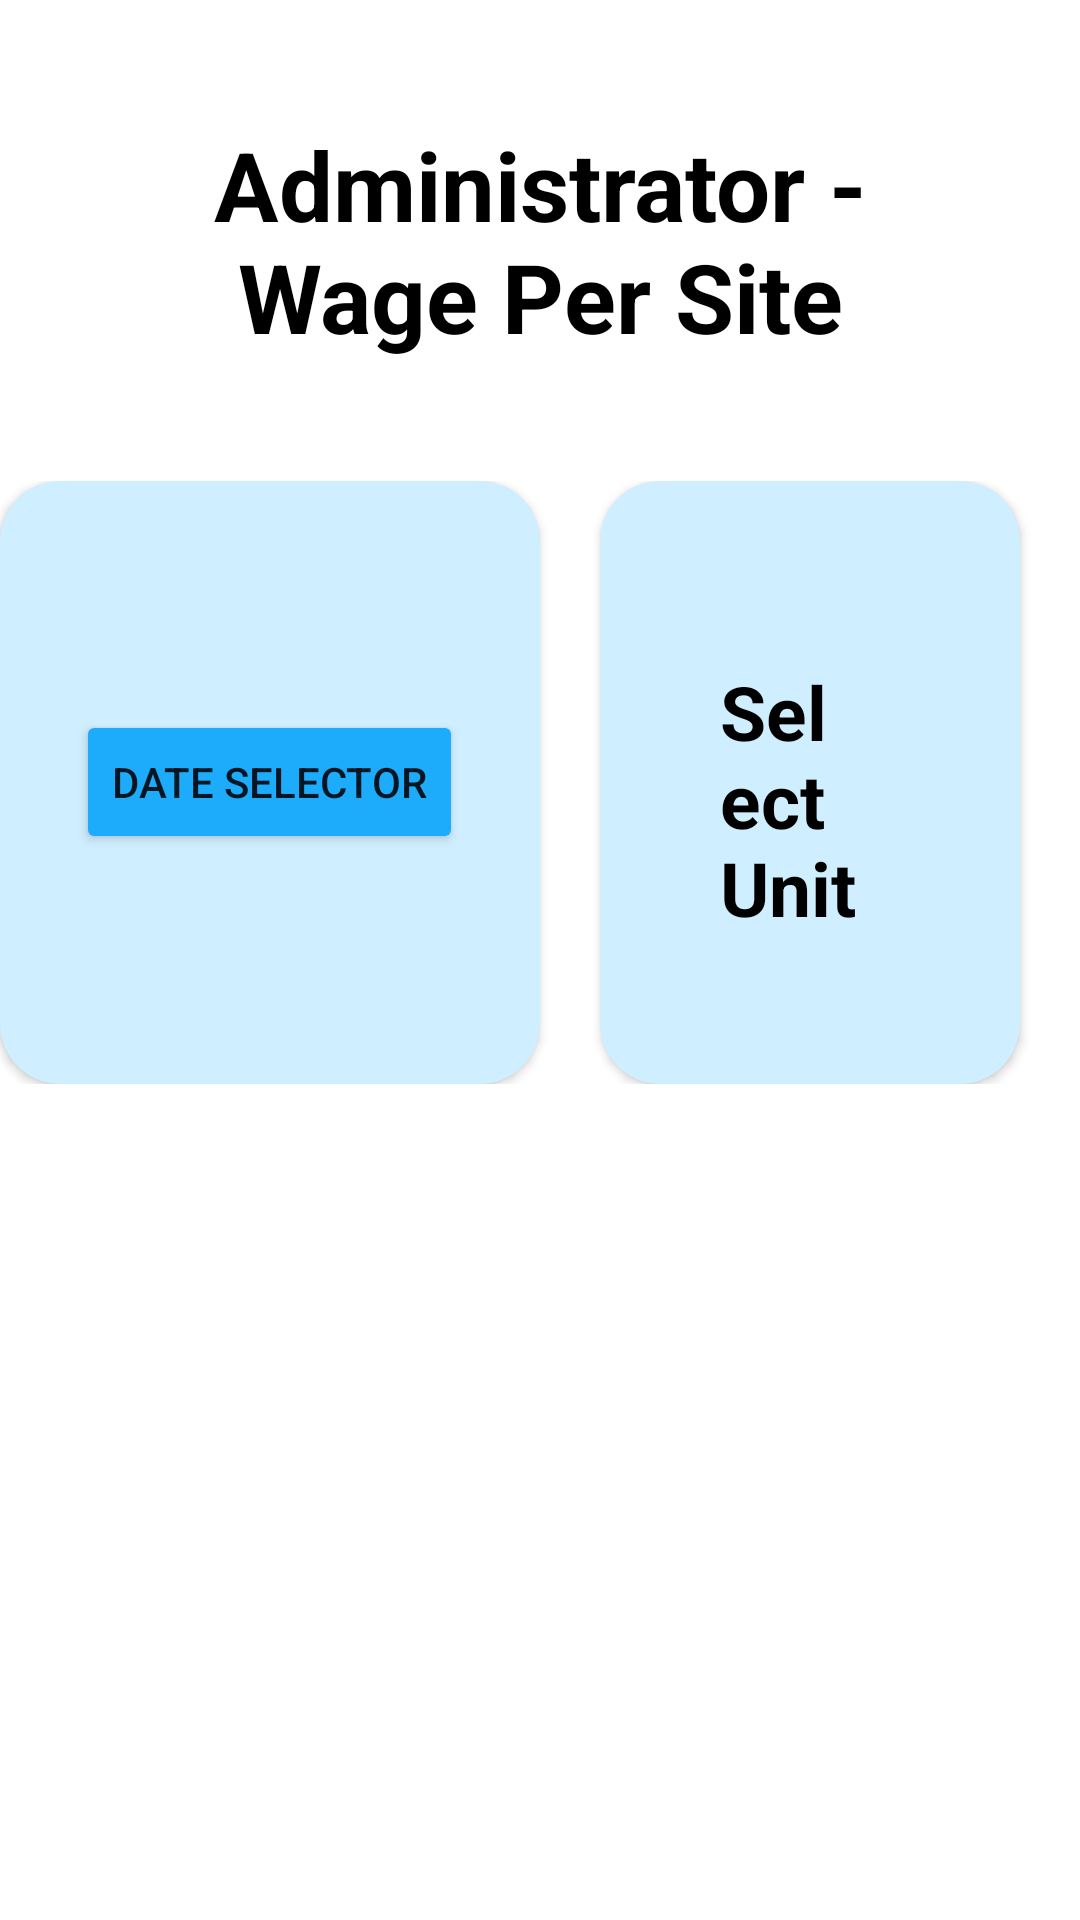

This screen was rendered from an Android layout file. Write that file and the resources it references.
<!-- AndroidManifest.xml: application theme Theme.TimeAttendance2 -->
<!-- res/layout/activity_wage_per_site.xml -->
<?xml version="1.0" encoding="utf-8"?>
<androidx.constraintlayout.widget.ConstraintLayout xmlns:android="http://schemas.android.com/apk/res/android"
    xmlns:app="http://schemas.android.com/apk/res-auto"
    xmlns:tools="http://schemas.android.com/tools"
    android:layout_width="match_parent"
    android:layout_height="match_parent"
    tools:context="com.example.timeattendance2.activities.WagePerSite">


    <GridLayout
        android:layout_width="match_parent"
        android:layout_height="match_parent"
        android:orientation="vertical">

        <LinearLayout
            android:id="@+id/linearLayout"
            android:layout_width="match_parent"
            android:layout_height="wrap_content"
            android:layout_margin="20dp"

            android:layout_marginStart="20dp"
            android:layout_marginTop="20dp"
            android:layout_marginEnd="20dp"
            android:orientation="vertical"
            app:layout_constraintBottom_toBottomOf="parent"
            app:layout_constraintEnd_toEndOf="parent"
            app:layout_constraintStart_toStartOf="parent"
            app:layout_constraintTop_toTopOf="parent"
            app:layout_constraintVertical_bias="0.0">

            <LinearLayout
                android:layout_width="match_parent"
                android:layout_height="wrap_content"
                android:layout_margin="20dp"
                android:orientation="horizontal">

                <TextView
                    android:layout_width="wrap_content"
                    android:layout_height="wrap_content"
                    android:text="Administrator - Wage Per Site"
                    android:textAlignment="center"
                    android:textColor="@color/black"
                    android:textSize="32sp"
                    android:textStyle="bold" />

                <View
                    android:layout_width="0dp"
                    android:layout_height="match_parent"
                    android:layout_weight="1" />

                <Button
                    android:id="@+id/backBtn"
                    android:layout_width="wrap_content"
                    android:layout_height="match_parent"
                    android:backgroundTint="#1DACFB"
                    android:text="Back" />
            </LinearLayout>


        </LinearLayout>

        <LinearLayout
            android:id="@+id/linearLayout2"
            android:layout_width="match_parent"
            android:layout_height="wrap_content"
            android:orientation="horizontal">

            <androidx.cardview.widget.CardView
                android:layout_width="match_parent"
                android:layout_height="match_parent"
                android:layout_gravity="end"
                android:layout_weight="1"
                app:cardBackgroundColor="#CFEEFF"
                app:cardCornerRadius="20dp">

                <LinearLayout
                    android:layout_width="wrap_content"
                    android:layout_height="wrap_content"
                    android:layout_gravity="center"
                    android:gravity="center"
                    android:orientation="vertical">

                    <Button
                        android:id="@+id/dateSelector"
                        android:layout_width="wrap_content"
                        android:layout_height="wrap_content"
                        android:backgroundTint="#1DACFB"
                        android:text="@string/date_selector" />
                </LinearLayout>

            </androidx.cardview.widget.CardView>

            <androidx.cardview.widget.CardView
                android:layout_width="match_parent"
                android:layout_height="wrap_content"
                android:layout_weight="1"
                app:cardBackgroundColor="#CFEEFF"
                app:cardCornerRadius="20dp"
                android:layout_marginStart="20dp"
                android:layout_marginEnd="20dp"
                >

                <LinearLayout
                    android:layout_width="match_parent"
                    android:layout_height="wrap_content"
                    android:layout_gravity="center"
                    android:layout_margin="20dp"
                    android:orientation="vertical">


                    <LinearLayout
                        android:layout_width="match_parent"
                        android:layout_height="wrap_content"
                        android:layout_gravity="center"
                        android:layout_marginLeft="20dp"
                        android:layout_marginTop="40dp"
                        android:layout_marginRight="20dp"
                        android:orientation="horizontal">

                        <TextView
                            android:layout_width="wrap_content"
                            android:layout_height="wrap_content"
                            android:text="Select Unit"
                            android:textColor="@color/black"
                            android:textSize="25sp"
                            android:textStyle="bold" />

                        <View
                            android:layout_width="25dp"
                            android:layout_height="match_parent" />

                        <LinearLayout
                            android:layout_width="wrap_content"
                            android:layout_height="wrap_content"
                            android:orientation="vertical">

                            <Spinner
                                android:id="@+id/selectUnitSpn"
                                android:layout_width="200dp"
                                android:layout_height="match_parent"
                                android:layout_marginBottom="20dp"
                                android:background="@drawable/bg_spinner"
                                android:dropDownSelector="@color/gray"
                                android:entries="@array/units"
                                android:paddingHorizontal="20dp"
                                android:paddingLeft="20dp"
                                android:paddingRight="40dp" />

                            <Button
                                android:id="@+id/confirmBtn"
                                android:layout_width="match_parent"
                                android:layout_height="50dp"
                                android:layout_marginBottom="20dp"
                                android:backgroundTint="#1DACFB"
                                android:text="@string/confirm" />
                        </LinearLayout>
                    </LinearLayout>
                </LinearLayout>
            </androidx.cardview.widget.CardView>
        </LinearLayout>
    </GridLayout>

</androidx.constraintlayout.widget.ConstraintLayout>
<!-- resources referenced by this layout -->
<resources>
  <string-array name="units">
          <item>Select Unit</item>
          <item>Unit1</item>
          <item>Unit2</item>
          <item>Unit3</item>
          <item>Unit4</item>
          <item>Unit5</item>
      </string-array>
  <color name="black">#FF000000</color>
  <color name="gray">#F6F6F6</color>
  <!-- drawable bg_spinner (drawable-v24) -->
  <?xml version="1.0" encoding="utf-8"?>
  <layer-list xmlns:android="http://schemas.android.com/apk/res/android">
      <item>
          <color android:color="@color/gray" />
      </item>
      <item android:gravity="center_vertical|right" android:right="8dp">
          <layer-list>
              <item android:width="12dp" android:height="12dp" android:gravity="center" android:bottom="10dp">
                  <rotate
                      android:fromDegrees="45"
                      android:toDegrees="45">
                      <shape android:shape="rectangle">
                          <solid android:color="#666666" />
                          <stroke android:color="#aaaaaa" android:width="1dp"/>
                      </shape>
                  </rotate>
              </item>
              <item android:width="30dp" android:height="10dp" android:bottom="21dp" android:gravity="center">
                  <shape android:shape="rectangle">
                      <solid android:color="@color/gray"/>
                  </shape>
              </item>
          </layer-list>
      </item>
  </layer-list>
  <string name="confirm">Confirm</string>
  <string name="date_selector">Date Selector</string>
  <style name="Theme.TimeAttendance2" parent="Theme.MaterialComponents.DayNight.NoActionBar">
          
          <item name="colorPrimary">@color/purple_500</item>
          <item name="colorPrimaryVariant">@color/purple_700</item>
          <item name="colorOnPrimary">@color/white</item>
          
          <item name="colorSecondary">@color/teal_200</item>
          <item name="colorSecondaryVariant">@color/teal_700</item>
          <item name="colorOnSecondary">@color/black</item>
          
          <item name="android:statusBarColor" tools:targetApi="l">?attr/colorPrimaryVariant</item>
          
      </style>
  <color name="purple_500">#FF6200EE</color>
  <color name="purple_700">#FF3700B3</color>
  <color name="white">#FFFFFFFF</color>
  <color name="teal_200">#FF03DAC5</color>
  <color name="teal_700">#FF018786</color>
</resources>
